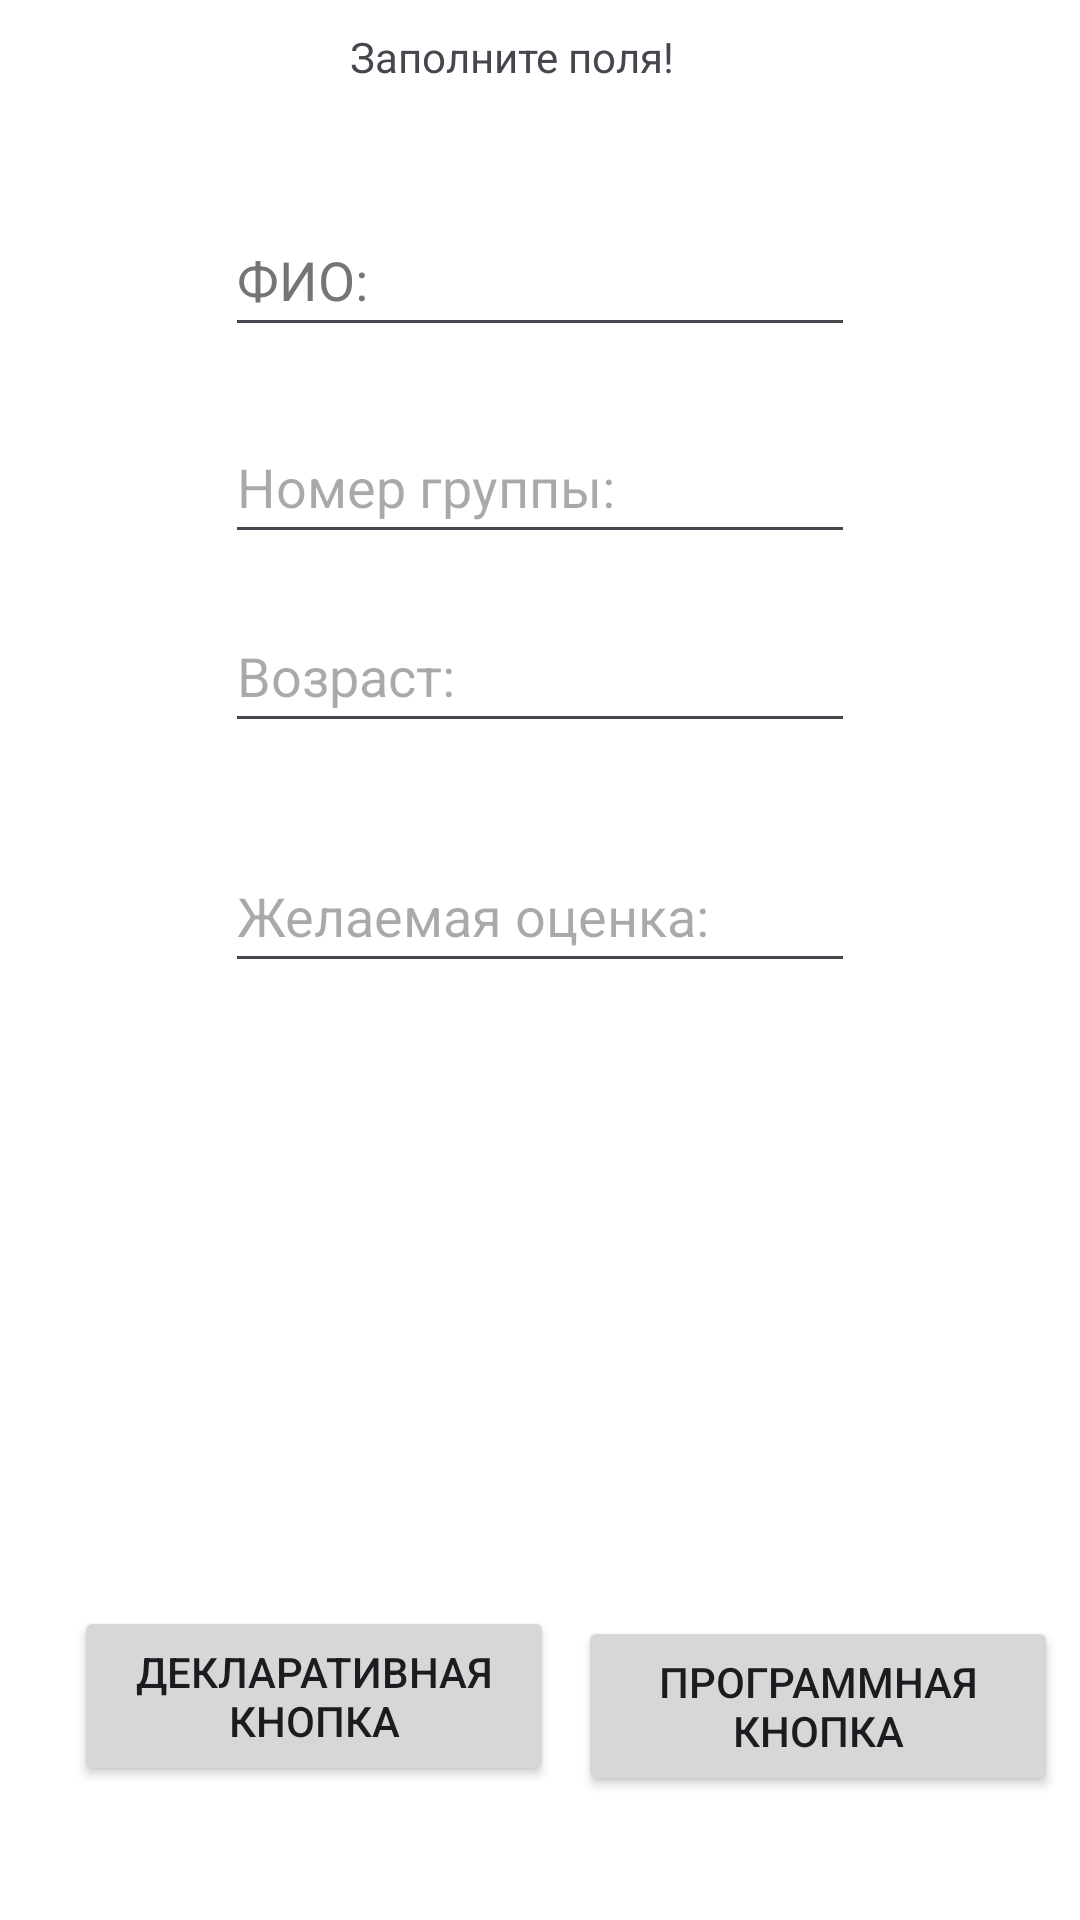

Layout XML and referenced resources for this Android screen:
<!-- AndroidManifest.xml: application theme Theme.Practice2new -->
<!-- res/layout/activity_main.xml -->
<?xml version="1.0" encoding="utf-8"?>
<androidx.constraintlayout.widget.ConstraintLayout xmlns:android="http://schemas.android.com/apk/res/android"
    xmlns:app="http://schemas.android.com/apk/res-auto"
    xmlns:tools="http://schemas.android.com/tools"
    android:layout_width="match_parent"
    android:layout_height="match_parent"
    android:background="@color/white"
    tools:context=".MainActivity">


    <TextView
        android:id="@+id/textView"
        android:layout_width="127dp"
        android:layout_height="25dp"
        android:text="@string/strings"
        app:layout_constraintBottom_toBottomOf="parent"
        app:layout_constraintEnd_toEndOf="parent"
        app:layout_constraintStart_toStartOf="parent"
        app:layout_constraintTop_toTopOf="parent"
        app:layout_constraintVertical_bias="0.015" />

    <Button
        android:id="@+id/button_declarate"
        android:layout_width="160dp"
        android:layout_height="60dp"
        android:layout_marginBottom="10dp"
        android:onClick="onNextActivityDeclatarate"
        android:text="@string/button_strings"
        app:layout_constraintBottom_toBottomOf="parent"
        app:layout_constraintEnd_toEndOf="parent"
        app:layout_constraintHorizontal_bias="0.123"
        app:layout_constraintStart_toStartOf="parent"
        app:layout_constraintTop_toTopOf="parent"
        app:layout_constraintVertical_bias="0.939" />

    <Button
        android:id="@+id/button_program"
        android:layout_width="160dp"
        android:layout_height="60dp"
        android:layout_marginBottom="10dp"
        android:text="@string/button_program"
        app:layout_constraintBottom_toBottomOf="parent"
        app:layout_constraintEnd_toEndOf="parent"
        app:layout_constraintHorizontal_bias="0.52"
        app:layout_constraintStart_toEndOf="@+id/button_declarate"
        app:layout_constraintTop_toBottomOf="@+id/editTextMark"
        app:layout_constraintVertical_bias="0.871" />

    <EditText
        android:id="@+id/editTextName"
        android:layout_width="wrap_content"
        android:layout_height="wrap_content"
        android:autofillHints=""
        android:ems="10"
        android:hint="@string/FIO"
        android:inputType="text|textPersonName|textCapWords"
        android:minHeight="48dp"
        android:textColorHint="#757575"
        app:layout_constraintBottom_toBottomOf="parent"
        app:layout_constraintEnd_toEndOf="parent"
        app:layout_constraintStart_toStartOf="parent"
        app:layout_constraintTop_toBottomOf="@+id/textView"
        app:layout_constraintVertical_bias="0.06" />

    <EditText
        android:id="@+id/editTextMark"
        android:layout_width="wrap_content"
        android:layout_height="wrap_content"
        android:autofillHints=""
        android:ems="10"
        android:hint="@string/mark"
        android:inputType="number"
        android:minHeight="48dp"
        app:layout_constraintBottom_toBottomOf="parent"
        app:layout_constraintEnd_toEndOf="parent"
        app:layout_constraintStart_toStartOf="parent"
        app:layout_constraintTop_toBottomOf="@+id/editTextAge"
        app:layout_constraintVertical_bias="0.093" />

    <EditText
        android:id="@+id/editTextAge"
        android:layout_width="wrap_content"
        android:layout_height="wrap_content"
        android:autofillHints=""
        android:ems="10"
        android:hint="@string/age"
        android:inputType="number"
        android:minHeight="48dp"
        app:layout_constraintBottom_toBottomOf="parent"
        app:layout_constraintEnd_toEndOf="parent"
        app:layout_constraintStart_toStartOf="parent"
        app:layout_constraintTop_toBottomOf="@+id/editTextNumberGroup"
        app:layout_constraintVertical_bias="0.037" />

    <EditText
        android:id="@+id/editTextNumberGroup"
        android:layout_width="wrap_content"
        android:layout_height="wrap_content"
        android:autofillHints=""
        android:ems="10"
        android:hint="@string/group_number"
        android:inputType="text|textCapCharacters"
        android:minHeight="48dp"
        app:layout_constraintBottom_toBottomOf="parent"
        app:layout_constraintEnd_toEndOf="parent"
        app:layout_constraintStart_toStartOf="parent"
        app:layout_constraintTop_toBottomOf="@+id/editTextName"
        app:layout_constraintVertical_bias="0.044"
        tools:ignore="TextFields" />

</androidx.constraintlayout.widget.ConstraintLayout>
<!-- resources referenced by this layout -->
<resources>
  <string name="FIO" translatable="false">ФИО: </string>
  <string name="age" translatable="false">Возраст: </string>
  <string name="button_program" translatable="false">Программная кнопка</string>
  <string name="button_strings" translatable="false">Декларативная кнопка</string>
  <string name="group_number" translatable="false">Номер группы: </string>
  <string name="mark" translatable="false">Желаемая оценка: </string>
  <string name="strings" translatable="false">Заполните поля!</string>
  <style name="Theme.Practice2new" parent="Base.Theme.Practice2new" />
  <style name="Base.Theme.Practice2new" parent="Theme.Material3.DayNight.NoActionBar">
          
          
      </style>
  <!-- not gathered from this repository: default colours our renderer supplied (Android Studio template values) -->
  <color name="white">#FFFFFFFF</color>
</resources>
